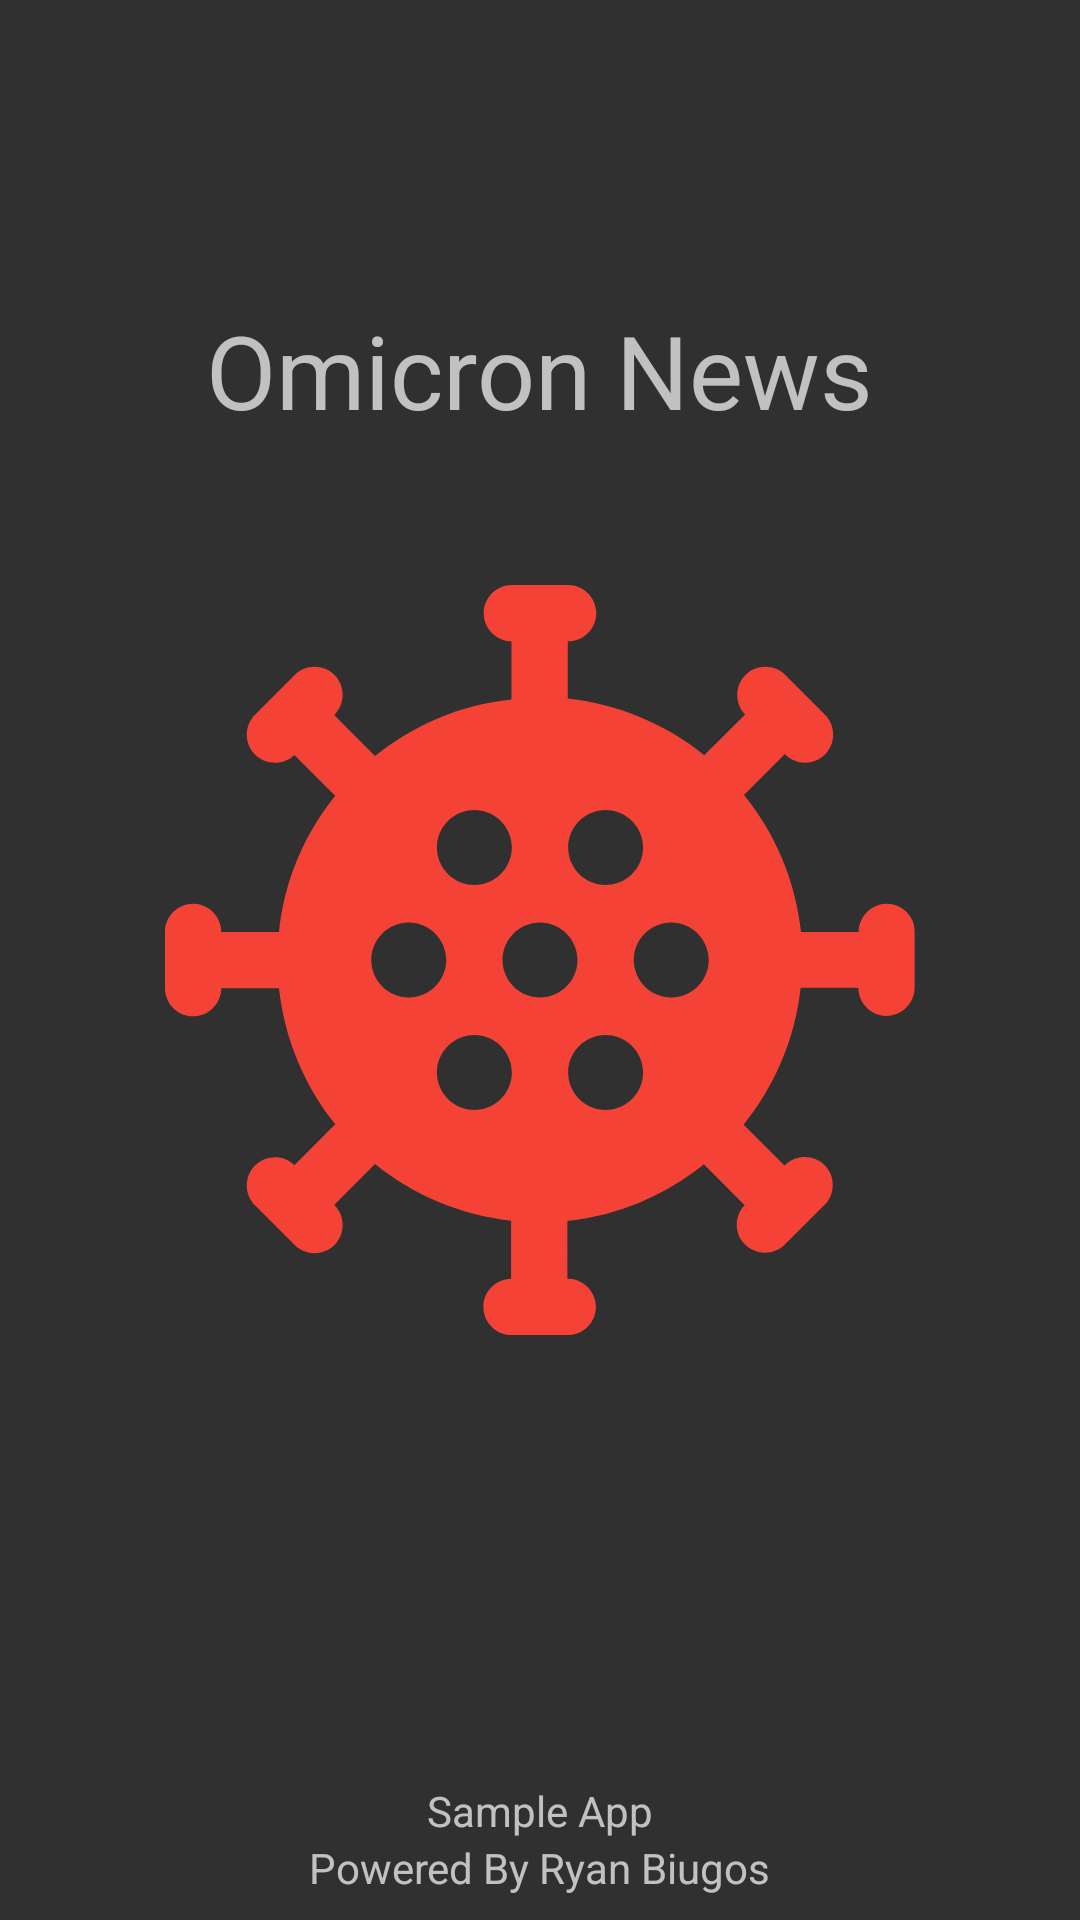

The Android layout XML behind this screen, and the referenced resources:
<!-- AndroidManifest.xml: application theme Theme.AppCompat.NoActionBar -->
<!-- res/layout/splash_horizon.xml -->
<?xml version="1.0" encoding="utf-8"?>
<RelativeLayout xmlns:android="http://schemas.android.com/apk/res/android"
    android:id="@+id/lin_lay"
    android:layout_width="match_parent"
    android:layout_height="match_parent">

    <TextView
        android:layout_width="wrap_content"
        android:layout_height="wrap_content"
        android:layout_centerHorizontal="true"
        android:text="Omicron News"
        android:textSize="34sp"
        android:id="@+id/lbl1"
        android:layout_marginBottom="24dp"
        android:layout_above="@+id/txt"/>




    <ImageView android:id="@+id/txt"
        android:layout_width="300dp"
        android:layout_height="300dp"
        android:layout_centerInParent="true"
        android:src="@drawable/baseline_coronavirus_red_500_48dp"/>


    <TextView android:id="@+id/txt2"
        android:layout_width="wrap_content"
        android:layout_height="wrap_content"
        android:text="Sample App"
        style="@style/TextAppearance.AppCompat.Small"
        android:layout_centerHorizontal="true"
        android:layout_centerVertical="true"
        android:layout_above="@+id/lbl3"/>


    <TextView
        android:layout_width="wrap_content"
        android:layout_height="wrap_content"
        android:layout_centerHorizontal="true"
        android:layout_marginBottom="8dp"
        android:text="Powered By Ryan Biugos"
        android:layout_alignParentBottom="true"
        style="@style/TextAppearance.AppCompat.Small"
        android:id="@+id/lbl3"/>

</RelativeLayout>
<!-- resources referenced by this layout -->
<resources>
  <!-- drawable baseline_coronavirus_red_500_48dp: vector/xml drawable (drawable, 2370 chars, omitted) -->
</resources>
